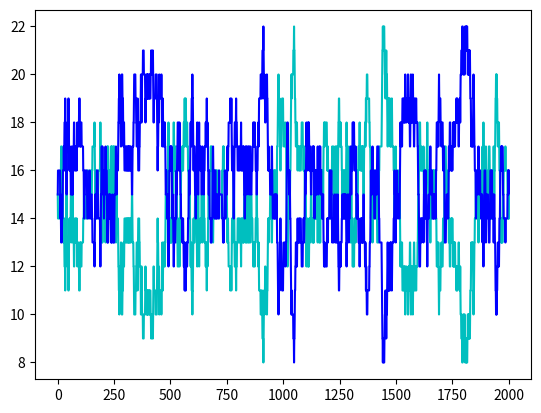

This chart was generated by the following Python code:
import numpy as np
import math
import matplotlib.pyplot as pl
import scipy as sp
import matplotlib as mpl


N_arms = 2
N_time = 2000
alpha = np.zeros(N_arms)
arms = np.zeros(N_arms)
alpha_init = 15
empty = np.array([alpha_init])
actualMeans = np.random.uniform(0,1,(N_arms,N_arms))


for i in range(N_arms):
	actualMeans[i][i] = np.random.uniform(0.5,1)
	alpha[i] = alpha_init 
	arms[i] = i

def slot(armChosen):
	prob = np.zeros(N_arms)

	for i in range(N_arms):
		prob[i] = alpha[i]/(alpha_init*N_arms)
	armPref = int(np.random.choice(arms, 1, p=prob)[0])
	if armChosen == armPref:
		reward = 2*np.random.binomial(1,actualMeans[armChosen][armChosen]) 
	else:
		reward = 2*(np.random.binomial(1,actualMeans[armPref][armChosen]) - 0.5)
		alpha[armChosen] += reward
		alpha[armPref] -= reward
		if alpha[armPref] < 0 :
			diff = 0 - alpha[armPref]
			alpha[armPref] += diff
			alpha[armChosen] -= diff

		if alpha[armChosen] < 0 :
			diff = 0 - alpha[armChosen]
			alpha[armPref] -= diff
			alpha[armChosen] += diff		

	return reward

def policy0(numSim):
	for k in range(numSim):
		avgR = np.ones(N_arms)
		numPulled = np.ones(N_arms)
		p = np.zeros(N_arms)
		alp = np.zeros((N_arms,N_time+1))
		for i in range(N_arms):
			alp[i][0] = alpha_init
		for i in range(N_time):
			s = 0
			for j in range(N_arms):
				s+=avgR
			p = avgR/s
			armChosen =  int(np.random.choice(arms, 1, p=p)[0])
			r = slot(armChosen)
			avgR[armChosen] = (avgR[armChosen]*numPulled[armChosen] + r)/(numPulled[armChosen] + 1)
			numPulled[armChosen] += 1
			for j in range(N_arms):
				alp[j][i+1] = alpha[j]
	pl.plot(alp[0],'c')
	pl.plot(alp[1],'b')
	pl.show()


def policy1():
	thompA = np.zeros(N_arms)
	prob = np.zeros(N_arms)
	for i in range(N_arms):
		thompA[i] = alpha_init
	tot = alpha_init*N_arms
	for i in range(N_time):
		for i in range(N_arms):
			prob[i] = thompA[i]/tot	
		armChosen =  int(np.random.choice(arms, 1, p=prob)[0])
		r=slot(armChosen)
		thompA[armChosen] += r
		tot += r
		if thompA[armChosen]<0:
			thompA[armChosen] -= r
			tot -= r



#---------------------------------------------------------------------------------------------------------------------


print(actualMeans)
policy0(1)

